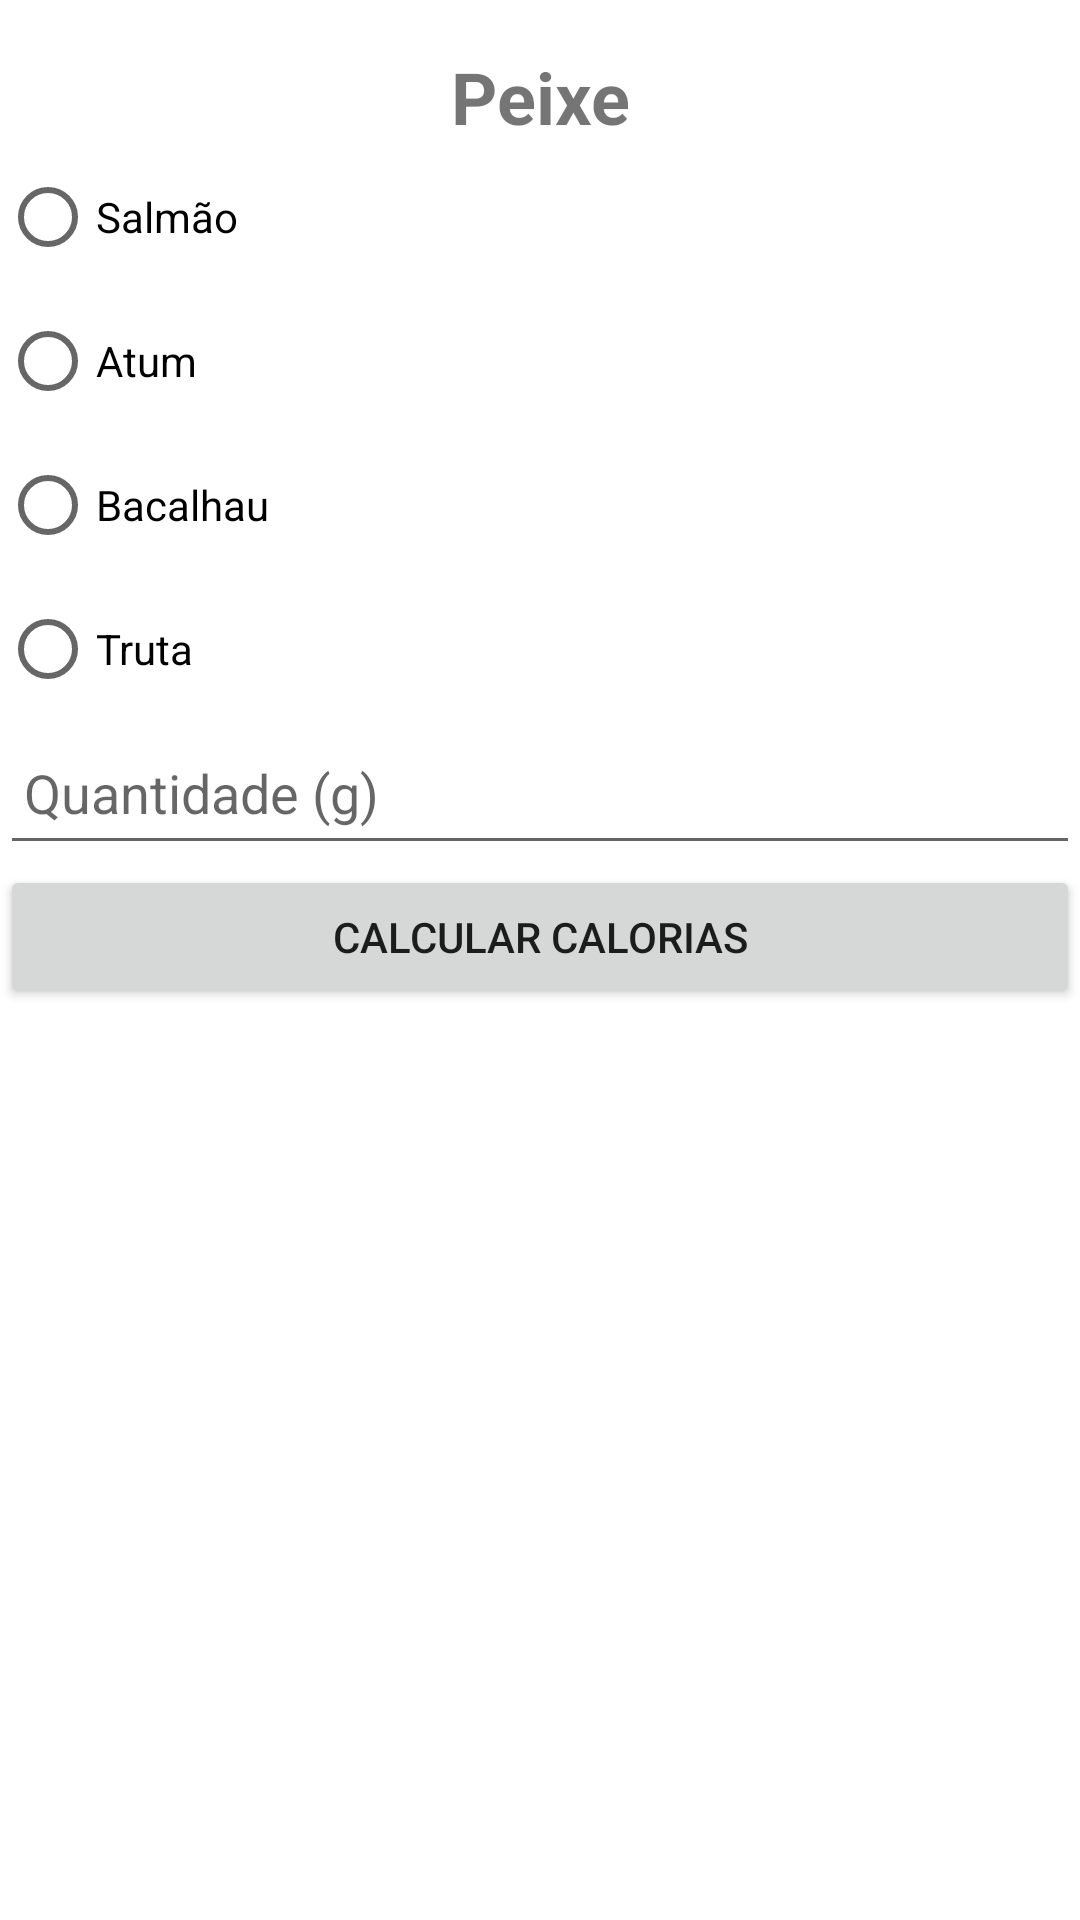

Here is an Android app screen rendered from its layout file. Give the layout XML and the strings, colors and styles it references.
<!-- AndroidManifest.xml: application theme Theme.TrabalhoFinal -->
<!-- res/layout/activity_peixes.xml -->
<?xml version="1.0" encoding="utf-8"?>
<androidx.constraintlayout.widget.ConstraintLayout xmlns:android="http://schemas.android.com/apk/res/android"
    xmlns:app="http://schemas.android.com/apk/res-auto"
    xmlns:tools="http://schemas.android.com/tools"
    android:layout_width="match_parent"
    android:layout_height="match_parent"
    tools:context=".PeixeActivity">

    <TextView
        android:id="@+id/tv_title"
        android:layout_width="wrap_content"
        android:layout_height="wrap_content"
        android:text="Peixe"
        android:textSize="24sp"
        android:textStyle="bold"
        android:layout_marginTop="16dp"
        android:layout_marginBottom="16dp"
        app:layout_constraintTop_toTopOf="parent"
        app:layout_constraintStart_toStartOf="parent"
        app:layout_constraintEnd_toEndOf="parent" />

    <RadioGroup
        android:id="@+id/rg_peixe"
        android:layout_width="0dp"
        android:layout_height="wrap_content"
        android:layout_marginBottom="16dp"
        app:layout_constraintTop_toBottomOf="@id/tv_title"
        app:layout_constraintStart_toStartOf="parent"
        app:layout_constraintEnd_toEndOf="parent">

        <RadioButton
            android:id="@+id/rb_salmao"
            android:layout_width="wrap_content"
            android:layout_height="wrap_content"
            android:text="Salmão" />

        <RadioButton
            android:id="@+id/rb_atum"
            android:layout_width="wrap_content"
            android:layout_height="wrap_content"
            android:text="Atum" />

        <RadioButton
            android:id="@+id/rb_bacalhau"
            android:layout_width="wrap_content"
            android:layout_height="wrap_content"
            android:text="Bacalhau" />

        <RadioButton
            android:id="@+id/rb_truta"
            android:layout_width="wrap_content"
            android:layout_height="wrap_content"
            android:text="Truta" />

    </RadioGroup>

    <EditText
        android:id="@+id/et_quantidade"
        android:layout_width="0dp"
        android:layout_height="wrap_content"
        android:hint="Quantidade (g)"
        android:inputType="number"
        android:minHeight="48dp"
        android:padding="8dp"
        app:layout_constraintTop_toBottomOf="@id/rg_peixe"
        app:layout_constraintStart_toStartOf="parent"
        app:layout_constraintEnd_toEndOf="parent"
        android:layout_marginBottom="16dp" />

    <Button
        android:id="@+id/btn_calcular"
        android:layout_width="0dp"
        android:layout_height="wrap_content"
        android:text="Calcular Calorias"
        android:minHeight="48dp"
        android:padding="8dp"
        app:layout_constraintTop_toBottomOf="@id/et_quantidade"
        app:layout_constraintStart_toStartOf="parent"
        app:layout_constraintEnd_toEndOf="parent" />

    <TextView
        android:id="@+id/tv_resultado"
        android:layout_width="wrap_content"
        android:layout_height="wrap_content"
        android:text=""
        android:textSize="18sp"
        android:layout_marginTop="16dp"
        app:layout_constraintTop_toBottomOf="@id/btn_calcular"
        app:layout_constraintStart_toStartOf="parent"
        app:layout_constraintEnd_toEndOf="parent" />

</androidx.constraintlayout.widget.ConstraintLayout>
<!-- resources referenced by this layout -->
<resources>
  <style name="Theme.TrabalhoFinal" parent="Theme.MaterialComponents.DayNight.DarkActionBar">
          <item name="colorPrimary">@color/purple_500</item>
          <item name="colorPrimaryVariant">@color/purple_700</item>
          <item name="colorOnPrimary">@color/white</item>
          <item name="colorSecondary">@color/teal_200</item>
          <item name="colorSecondaryVariant">@color/teal_700</item>
          <item name="colorOnSecondary">@color/black</item>
  
      </style>
  <color name="purple_500">#6200EE</color>
  <color name="purple_700">#3700B3</color>
  <color name="white">#FFFFFF</color>
  <color name="teal_200">#03DAC5</color>
  <color name="teal_700">#018786</color>
  <color name="black">#000000</color>
</resources>
